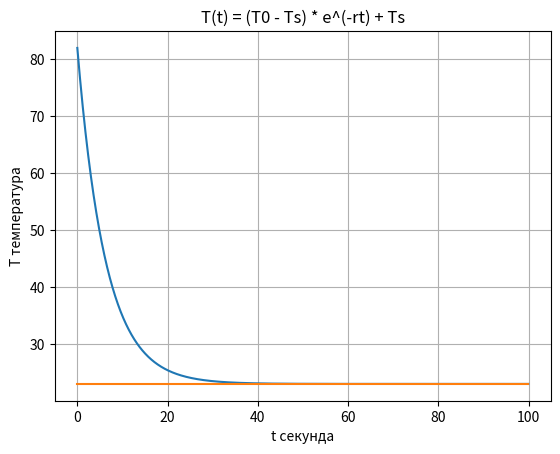

The script that saved this image:
import matplotlib.pyplot as plt
import math

# T(t) = (T0 - Ts) * e^(-rt) + Ts

t = [i * 0.1 for i in range(1000)]
r = 0.16
T0 = 82
Ts = 23
Ts_ = []
for i in t:
	Ts_.append(23)
T = []
for i in t:
	T.append(( (T0 - Ts) * math.exp(-r * i) + Ts ))


plt.figure()
plt.title("T(t) = (T0 - Ts) * e^(-rt) + Ts")
plt.xlabel("t секунда")
plt.ylabel("T температура")
plt.plot(t,T)
plt.plot(t,Ts_)
plt.grid()
plt.show()